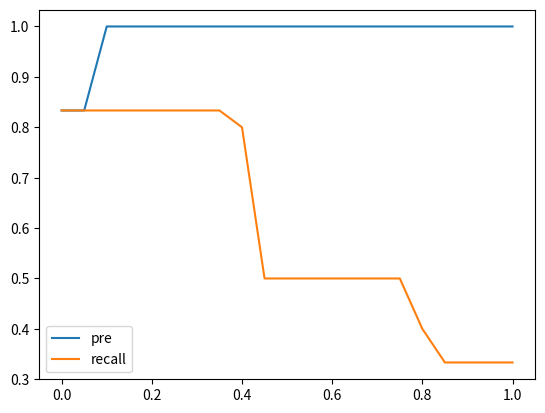

Reproduce this figure in Python.
import numpy as np
import matplotlib.pyplot as plt

# 阈值
Threshold = np.linspace(0, 1, 21)
# 模型得分
test_data_score = [[0.8, 0.1, 0.1],
                   [0.1, 0.8, 0.1],
                   [0.1, 0.1, 0.8],
                   [0.41, 0.3, 0.29],
                   [0.29, 0.41, 0.3],
                   [0.29, 0.3, 0.41],
                   [0.34, 0.36, 0.4],
                   [0.4, 0.36, 0.34],
                   [0.36, 0.4, 0.34]]
# 真实值
GT = ['白天车', '晚上车', '负样本', '白天车', '晚上车', '负样本', '白天车', '晚上车', '负样本']
ts = []
pres = []
recalls = []
for t in Threshold:
    t = round(t, 2)
    # 白天车阈值bt， 晚上车阈值ws
    bt = t
    ws = 0.4
    TP = 0
    FP = 0
    TN = 0
    FN = 0
    ts.append(t)
    for i in range(len(test_data_score)):
        """
        同在正样本分类集合，则：TP++；
        推理值在正样本分类集合，GT值在负样本集合，则：FP++；
        推理值在负样本分类集合，GT值在正样本集合，则：FN++；
        同在负样本分类集合，则：TN++；
        """
        if GT[i] in ('白天车', '晚上车'):
            if max(test_data_score[i][0], test_data_score[i][1]) == test_data_score[i][0] and test_data_score[i][0] > bt:
                TP += 1
            elif max(test_data_score[i][0], test_data_score[i][1]) == test_data_score[i][1] and test_data_score[i][1] > ws:
                TP += 1
            elif max(test_data_score[i][0], test_data_score[i][1]) == test_data_score[i][0] and test_data_score[i][0] < bt:
                FN += 1
            elif max(test_data_score[i][0], test_data_score[i][1]) == test_data_score[i][1] and test_data_score[i][1] < ws:
                FN += 1
        elif GT[i] not in ('白天车', '晚上车'):
            if max(test_data_score[i][0], test_data_score[i][1]) == test_data_score[i][0] and test_data_score[i][0] > bt:
                FP += 1
            elif max(test_data_score[i][0], test_data_score[i][1]) == test_data_score[i][1] and test_data_score[i][1] > ws:
                FP += 1
            elif max(test_data_score[i][0], test_data_score[i][1]) == test_data_score[i][0] and test_data_score[i][0] < bt:
                TN += 1
            elif max(test_data_score[i][0], test_data_score[i][1]) == test_data_score[i][1] and test_data_score[i][1] < ws:
                TN += 1

        if FP == 0:
            pre = 1
        else:
            pre = TP / (TP + FP)
        if (TP + FN) == 0:
            recall = 0
        else:
            recall = TP / (TP + FN)
    print(f'白天车阈值={bt}，晚上车阈值={ws}时：TP={TP},FP={FP},FN={FN},TN={TN},pre={pre}, recall = {recall}')

    pres.append(pre)
    recalls.append(recall)

p_pre = plt.plot(ts, pres, label='pre')
p_recall = plt.plot(ts, recalls, label='recall')
plt.legend()
plt.show()

